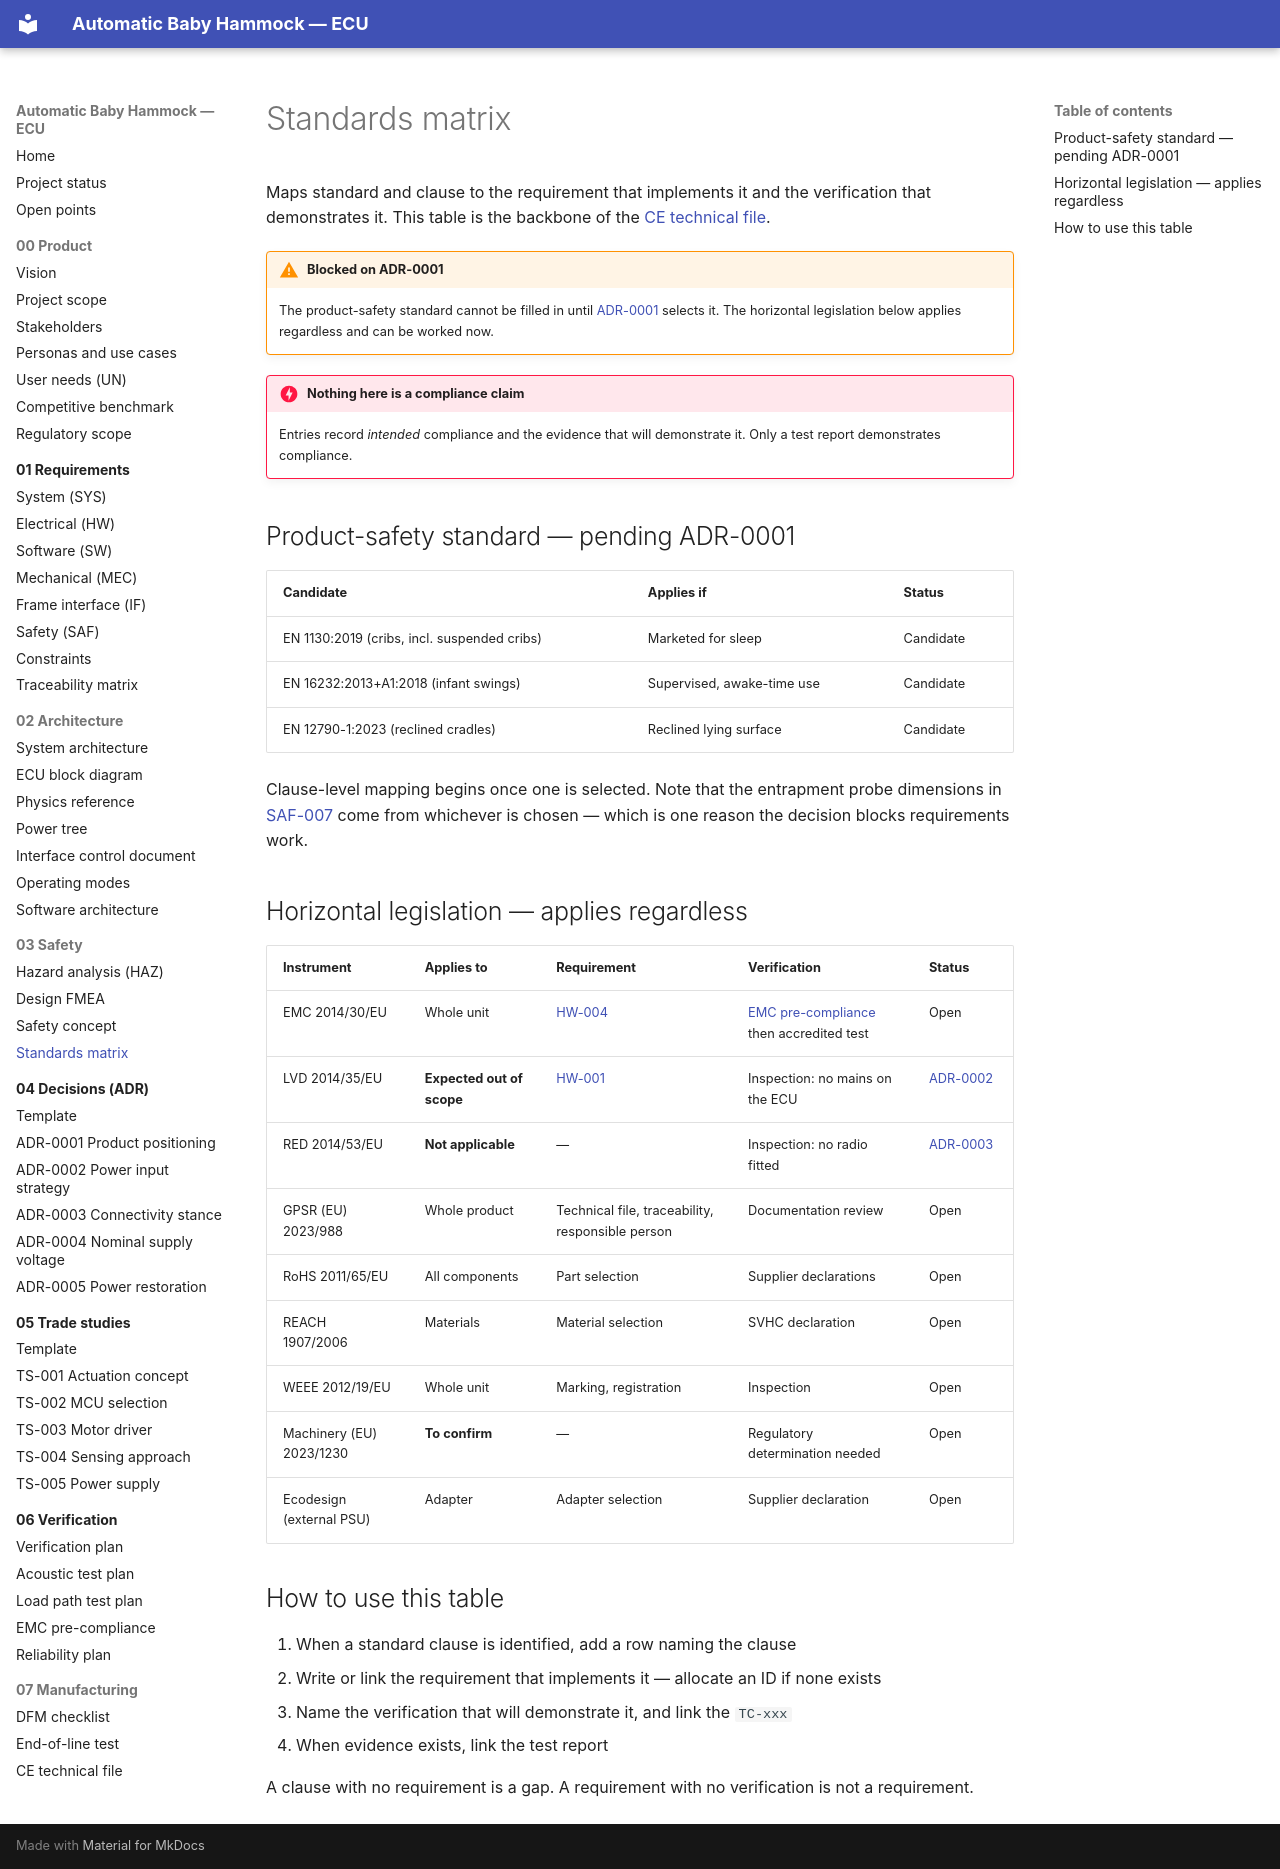

repository: bny61/automaticbabyhammock · page: 03-safety/standards-matrix/index.html · generator: mkdocs

# Standards matrix

Maps standard and clause to the requirement that implements it and the verification that
demonstrates it. This table is the backbone of the
[CE technical file](../07-manufacturing/ce-technical-file.md).

!!! warning "Blocked on ADR-0001"
    The product-safety standard cannot be filled in until
    [ADR-0001](../04-decisions/ADR-0001-product-positioning.md) selects it. The horizontal
    legislation below applies regardless and can be worked now.

!!! danger "Nothing here is a compliance claim"
    Entries record *intended* compliance and the evidence that will demonstrate it. Only a test
    report demonstrates compliance.

## Product-safety standard — pending ADR-0001

| Candidate | Applies if | Status |
|---|---|---|
| EN 1130:2019 (cribs, incl. suspended cribs) | Marketed for sleep | Candidate |
| EN 16232:2013+A1:2018 (infant swings) | Supervised, awake-time use | Candidate |
| EN 12790-1:2023 (reclined cradles) | Reclined lying surface | Candidate |

Clause-level mapping begins once one is selected. Note that the entrapment probe dimensions in
[SAF-007](../01-requirements/safety-requirements.md#saf-007) come from whichever is chosen — which
is one reason the decision blocks requirements work.

## Horizontal legislation — applies regardless

| Instrument | Applies to | Requirement | Verification | Status |
|---|---|---|---|---|
| EMC 2014/30/EU | Whole unit | [HW-004](../01-requirements/srs-electrical.md#hw-004) | [EMC pre-compliance](../06-verification/emc-precompliance-plan.md) then accredited test | Open |
| LVD 2014/35/EU | **Expected out of scope** | [HW-001](../01-requirements/srs-electrical.md#hw-001) | Inspection: no mains on the ECU | [ADR-0002](../04-decisions/ADR-0002-power-input-strategy.md) |
| RED 2014/53/EU | **Not applicable** | — | Inspection: no radio fitted | [ADR-0003](../04-decisions/ADR-0003-connectivity-stance.md) |
| GPSR (EU) 2023/988 | Whole product | Technical file, traceability, responsible person | Documentation review | Open |
| RoHS 2011/65/EU | All components | Part selection | Supplier declarations | Open |
| REACH 1907/2006 | Materials | Material selection | SVHC declaration | Open |
| WEEE 2012/19/EU | Whole unit | Marking, registration | Inspection | Open |
| Machinery (EU) 2023/1230 | **To confirm** | — | Regulatory determination needed | Open |
| Ecodesign (external PSU) | Adapter | Adapter selection | Supplier declaration | Open |

## How to use this table

1. When a standard clause is identified, add a row naming the clause
2. Write or link the requirement that implements it — allocate an ID if none exists
3. Name the verification that will demonstrate it, and link the `TC-xxx`
4. When evidence exists, link the test report

A clause with no requirement is a gap. A requirement with no verification is not a requirement.
